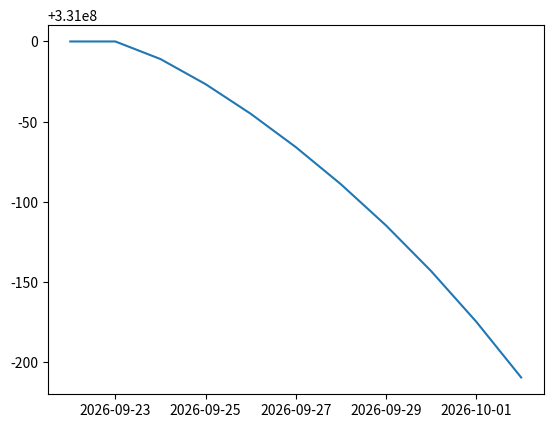

Recreate this plot in Python.
from datetime import timedelta, date
import matplotlib.pyplot as plt

def seir_predict(start_date=date.today(), prediction_period=10, N=331e6, e0=100, i0=0, r0=0, d0=0,
                 virus_params={'alpha': 0.00113, 'beta': 0.219, 'epsilon': 0.5, 'gamma': 0.0714}):
    '''
    This function makes predictions based on classic SEIR model
    :param start_date: date of start of prediction
    :param prediction_period: number of days to predict
    :param N: total population
    :param e0: number of initially exposed people
    :param i0: number of initially infected
    :param r0: number of initially recovered
    :param d0: total number of deaths up to the day of prediction start
    :param virus_params: dictionary with the parameters characterizing epidemic, where
    alpha is the virus-induced fatality rate
    beta is the probability of disease transmission
    epsilon is inversely proportional to the incubation period
    gamma is the recovery rate
    :return:
    '''
    S = [N]
    E = [e0]
    I = [i0]
    R = [r0]
    D = [d0]
    population = [N]
    dates = [start_date]
    for k in range(1, prediction_period + 1):
        day = start_date + timedelta(k)
        dates.append(day)
        s = S[k - 1] - virus_params['beta'] * S[k - 1] * I[k - 1] / population[k - 1]
        e = E[k - 1] + virus_params['beta'] * S[k - 1] * I[k - 1] / population[k - 1] - virus_params['epsilon'] * E[k - 1]
        i = I[k - 1] + virus_params['epsilon'] * E[k - 1] - (virus_params['alpha'] + virus_params['gamma']) * I[k - 1]
        r = R[k - 1] + virus_params['gamma'] * I[k - 1]
        d = D[k - 1] + virus_params['alpha'] * I[k - 1]
        population.append(population[k - 1] - d)
        S.append(s)
        E.append(e)
        I.append(i)
        R.append(r)
        D.append(d)

    return S, E, I, R, D, dates

if __name__ == '__main__':
    S, E, I, R, D, dates = seir_predict()
    plt.plot(dates, S)
    plt.show()
